Run: headless pygame with SDL's dummy video driver; simulated clock (each Clock.tick advances the game by its frame time, no real sleeping); random seed 0; keys injected as events and as key.get_pressed() state; no mouse input.
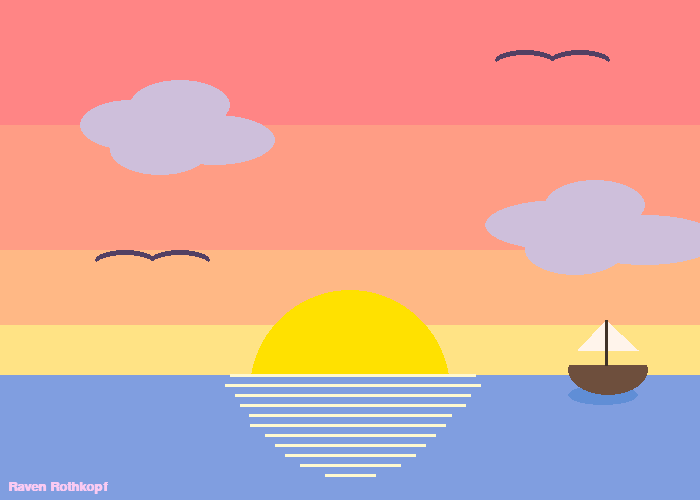
Frame 1 of 4 · flips 1–60 · no input
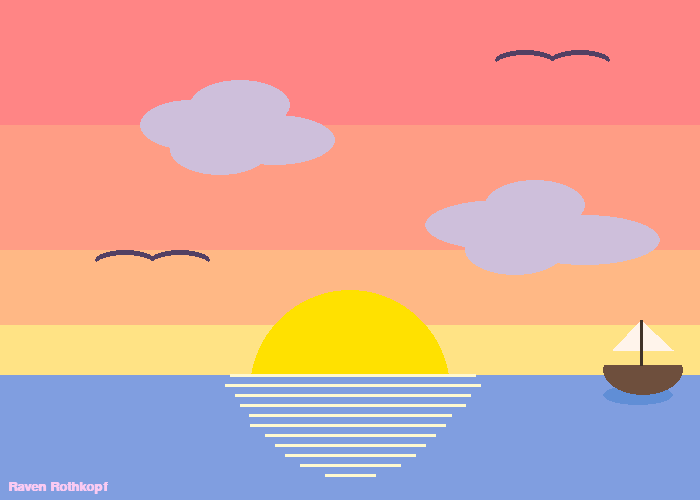
Frame 2 of 4 · flips 61–180 · tapped SPACE, RETURN · held RIGHT (→), D
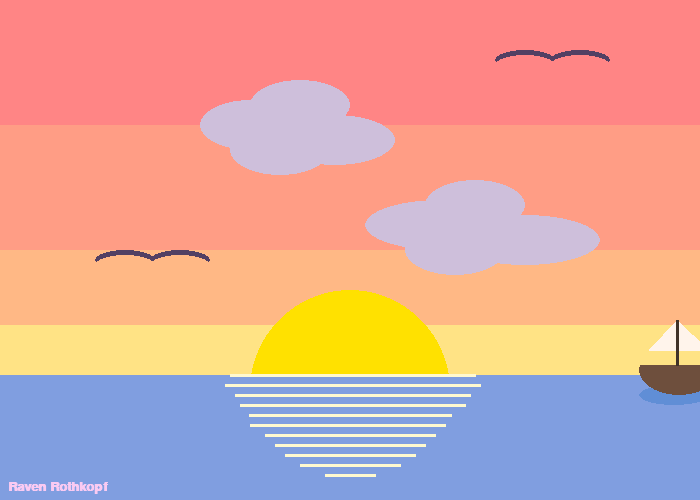
Frame 3 of 4 · flips 181–300 · held DOWN (↓), S
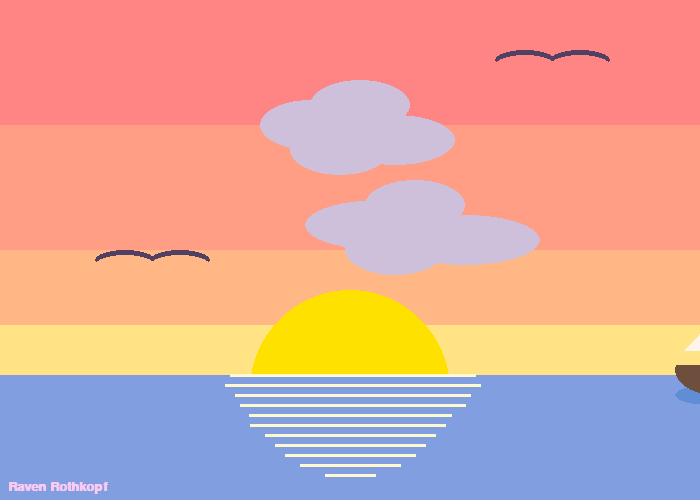
Frame 4 of 4 · flips 301–420 · held LEFT (←), A, UP (↑), W

The pygame program that drew these frames:

import pygame
pygame.init()

WHITE = (255, 255, 255)
BLACK = (0, 0, 0)
PURPLE = (206, 191, 219)
BRIGHT_YELLOW = (255, 225, 0)
YELLOW = (255, 227, 133)
ORANGE = (255, 184, 133)
SALMON = (255, 157, 133)
PINK = (255, 133, 133)
BLUE = (128, 158, 224)
DARK_BLUE = (96, 142, 214)
DARK_PURPLE = (82, 64, 99)
BROWN = (110, 79, 61)
DARK_BROWN = (64, 50, 40)
OFF_WHITE = (255, 244, 235)
LIGHT_YELLOW = (255, 249, 207)
BABY_PINK = (250, 202, 242)

SCREEN_WIDTH = 700
SCREEN_HEIGHT = 500
done = False

size = (SCREEN_WIDTH, SCREEN_HEIGHT)
screen = pygame.display.set_mode(size)

pygame.display.set_caption("Chapter 5 Lab")

clock = pygame.time.Clock()

cloud_x = 0
change_x = .5

cloud1_x = 0
cloud_change_x = -.5

boat_x = 0
boat_change_x = .3



# -------- Main Program Loop -----------
while not done:
    for event in pygame.event.get():
        if event.type == pygame.QUIT:
            done = True

    # move the clouds(WRAP)
    cloud_x += change_x
    if cloud_x > SCREEN_WIDTH:
        cloud_x = -250

    cloud1_x += cloud_change_x
    if cloud1_x < -600:
        cloud1_x = 200

    # move the boat(BOUNCE)
    boat_x += boat_change_x
    if boat_x > SCREEN_WIDTH - 550 or boat_x < -500:
        boat_change_x = boat_change_x * -1

    # Twinkling Stars(BLINK)


    # Sunset
    screen.fill(PINK)
    pygame.draw.rect(screen, SALMON, [0, 125, 700, 250])
    pygame.draw.rect(screen, ORANGE, [0, 250, 700, 125])
    pygame.draw.rect(screen, YELLOW, [0, 325, 700, 62.5])
    if pygame.time.get_ticks() % 120 < 100:
        for x in range(0, 700, 15):
            for y in range(0, SCREEN_HEIGHT, 50):
                pygame.draw.ellipse(screen, WHITE, [x, y, 3, 3])
    pygame.draw.ellipse(screen, BRIGHT_YELLOW, [250, 290, 200, 200])
    pygame.draw.rect(screen, BLUE, [0, 375, 700, 250])

    # Cloud 1
    pygame.draw.ellipse(screen, PURPLE, [50 + cloud_x, 100, 100, 50])
    pygame.draw.ellipse(screen, PURPLE, [80 + cloud_x, 125, 100, 50])
    pygame.draw.ellipse(screen, PURPLE, [100 + cloud_x, 80, 100, 50])
    pygame.draw.ellipse(screen, PURPLE, [125 + cloud_x, 115, 120, 50])

    # Cloud 2
    pygame.draw.ellipse(screen, PURPLE, [600 + cloud1_x, 215, 150, 50])
    pygame.draw.ellipse(screen, PURPLE, [555 + cloud1_x, 225, 100, 50])
    pygame.draw.ellipse(screen, PURPLE, [575 + cloud1_x, 180, 100, 50])
    pygame.draw.ellipse(screen, PURPLE, [515 + cloud1_x, 200, 150, 50])

    # Bird 1
    pygame.draw.ellipse(screen, DARK_PURPLE, [550, 50, 60, 20])
    pygame.draw.ellipse(screen, DARK_PURPLE, [495, 50, 60, 20])
    pygame.draw.ellipse(screen, PINK, [550, 55, 60, 20])
    pygame.draw.ellipse(screen, PINK, [495, 55, 60, 20])

    # Bird 2
    pygame.draw.ellipse(screen, DARK_PURPLE, [150, 250, 60, 20])
    pygame.draw.ellipse(screen, DARK_PURPLE, [95, 250, 60, 20])
    pygame.draw.ellipse(screen, ORANGE, [150, 255, 60, 20])
    pygame.draw.ellipse(screen, ORANGE, [95, 255, 60, 20])

    # Sun Reflection
    pygame.draw.line(screen, LIGHT_YELLOW, [230, 375], [475, 375], 3)
    pygame.draw.line(screen, LIGHT_YELLOW, [225, 385], [480, 385], 3)
    pygame.draw.line(screen, LIGHT_YELLOW, [235, 395], [470, 395], 3)
    pygame.draw.line(screen, LIGHT_YELLOW, [240, 405], [465, 405], 3)
    pygame.draw.line(screen, LIGHT_YELLOW, [249, 415], [451, 415], 3)
    pygame.draw.line(screen, LIGHT_YELLOW, [250, 425], [445, 425], 3)
    pygame.draw.line(screen, LIGHT_YELLOW, [265, 435], [435, 435], 3)
    pygame.draw.line(screen, LIGHT_YELLOW, [275, 445], [425, 445], 3)
    pygame.draw.line(screen, LIGHT_YELLOW, [285, 455], [415, 455], 3)
    pygame.draw.line(screen, LIGHT_YELLOW, [300, 465], [400, 465], 3)
    pygame.draw.line(screen, LIGHT_YELLOW, [325, 475], [375, 475], 3)

    # Boat
    pygame.draw.ellipse(screen, DARK_BLUE, [550 + boat_x, 385, 70, 20])
    pygame.draw.ellipse(screen, BROWN, [550 + boat_x, 345, 80, 50])
    pygame.draw.rect(screen, YELLOW, [550 + boat_x, 345, 700, 20])
    pygame.draw.polygon(screen, OFF_WHITE, ([588 + boat_x, 320], [560 + boat_x, 350], [620 + boat_x, 350]))
    pygame.draw.line(screen, DARK_BROWN, [588 + boat_x, 365], [588 + boat_x, 320], 3)

    # Signature
    my_font = pygame.font.SysFont("Comic Sans", 20, True, False)
    my_text = my_font.render("Raven Rothkopf", True, BABY_PINK)
    screen.blit(my_text, [8, 480])

    # Game logic goes here


    pygame.display.flip()
    clock.tick(60)

pygame.quit()
